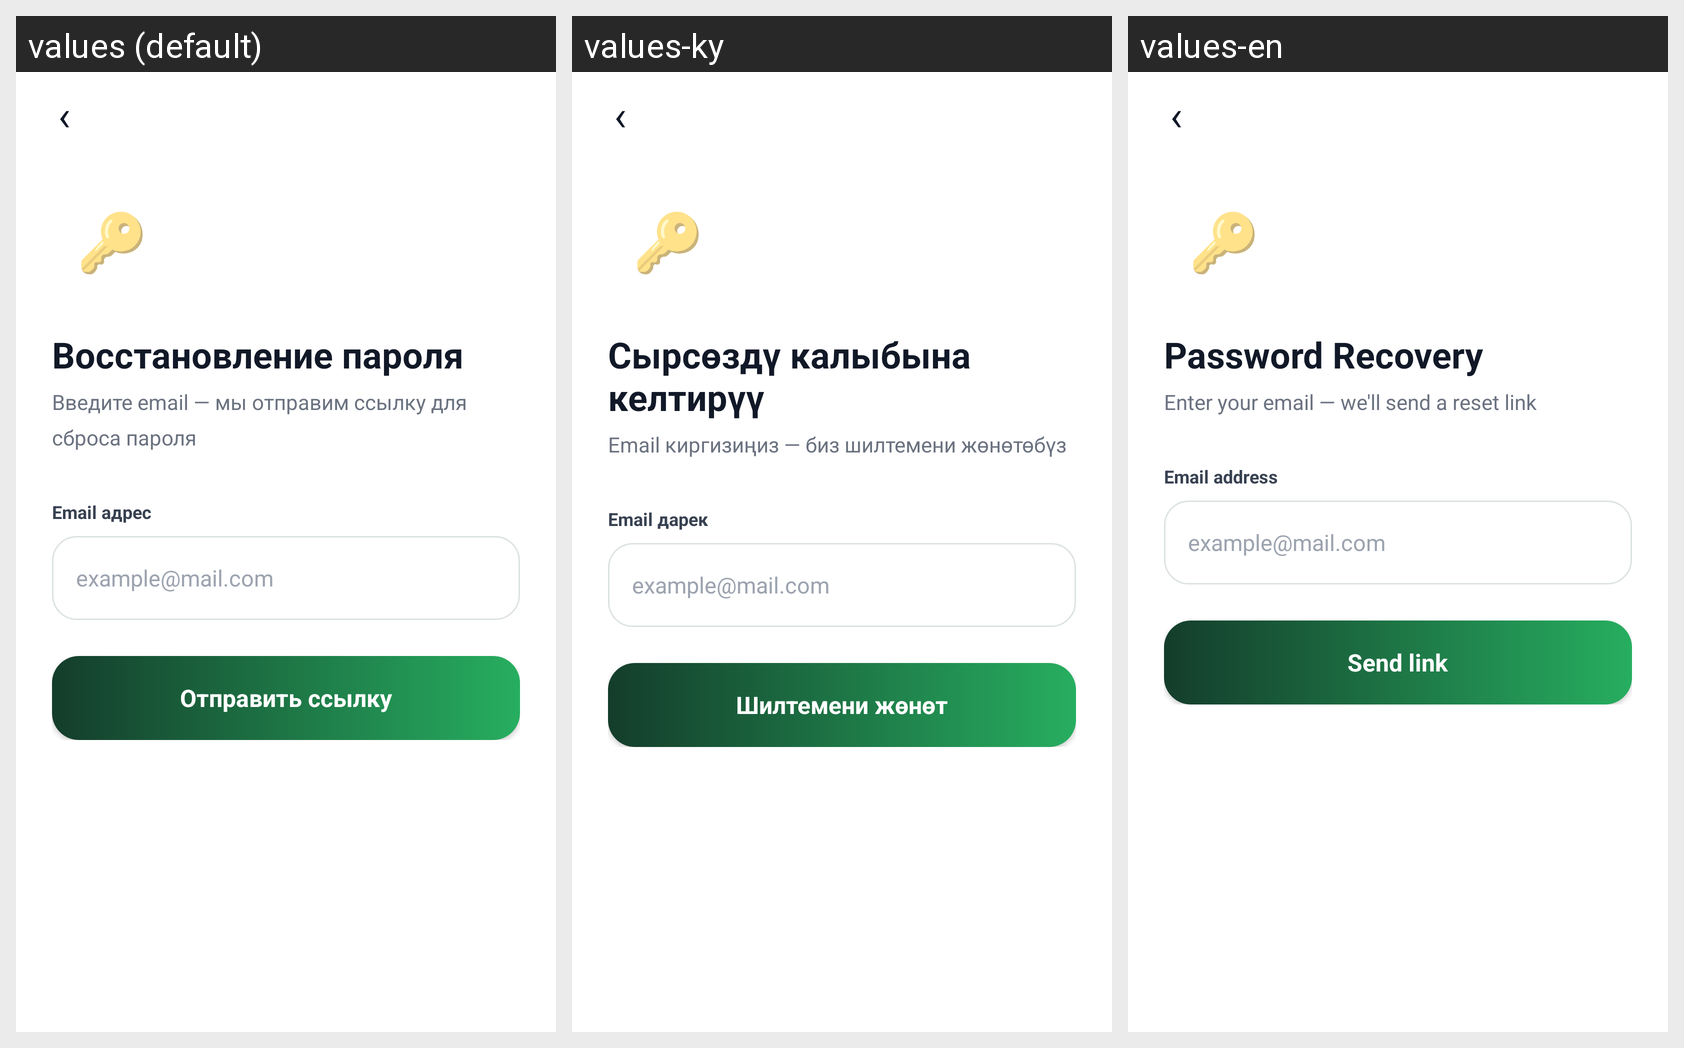

Here is an Android app screen in its default locale and in the app's own translations. Write out the translated-string differences for the strings that appear on this screen.
Android screen res/layout/activity_forgot_password.xml rendered under 3 locales, left to right: values (default), values-ky, values-en. Device: Nexus 5 (rendered at 1080×1920; each locale shown at half size, 540×960, under a caption strip naming it); theme Theme.Farme.Auth.
Strings drawn on this screen, with the default value and each locale's value (text and hints the layout hard-codes, and strings that could not be matched under every locale, appear in the picture but are not listed):

forgot_password_title
  values: Восстановление пароля
  values-ky: Сырсөздү калыбына келтирүү
  values-en: Password Recovery

forgot_password_subtitle
  values: Введите email — мы отправим ссылку для сброса пароля
  values-ky: Email киргизиңиз — биз шилтемени жөнөтөбүз
  values-en: Enter your email — we'll send a reset link

email_address_label
  values: Email адрес
  values-ky: Email дарек
  values-en: Email address

btn_send_link
  values: Отправить ссылку
  values-ky: Шилтемени жөнөт
  values-en: Send link
